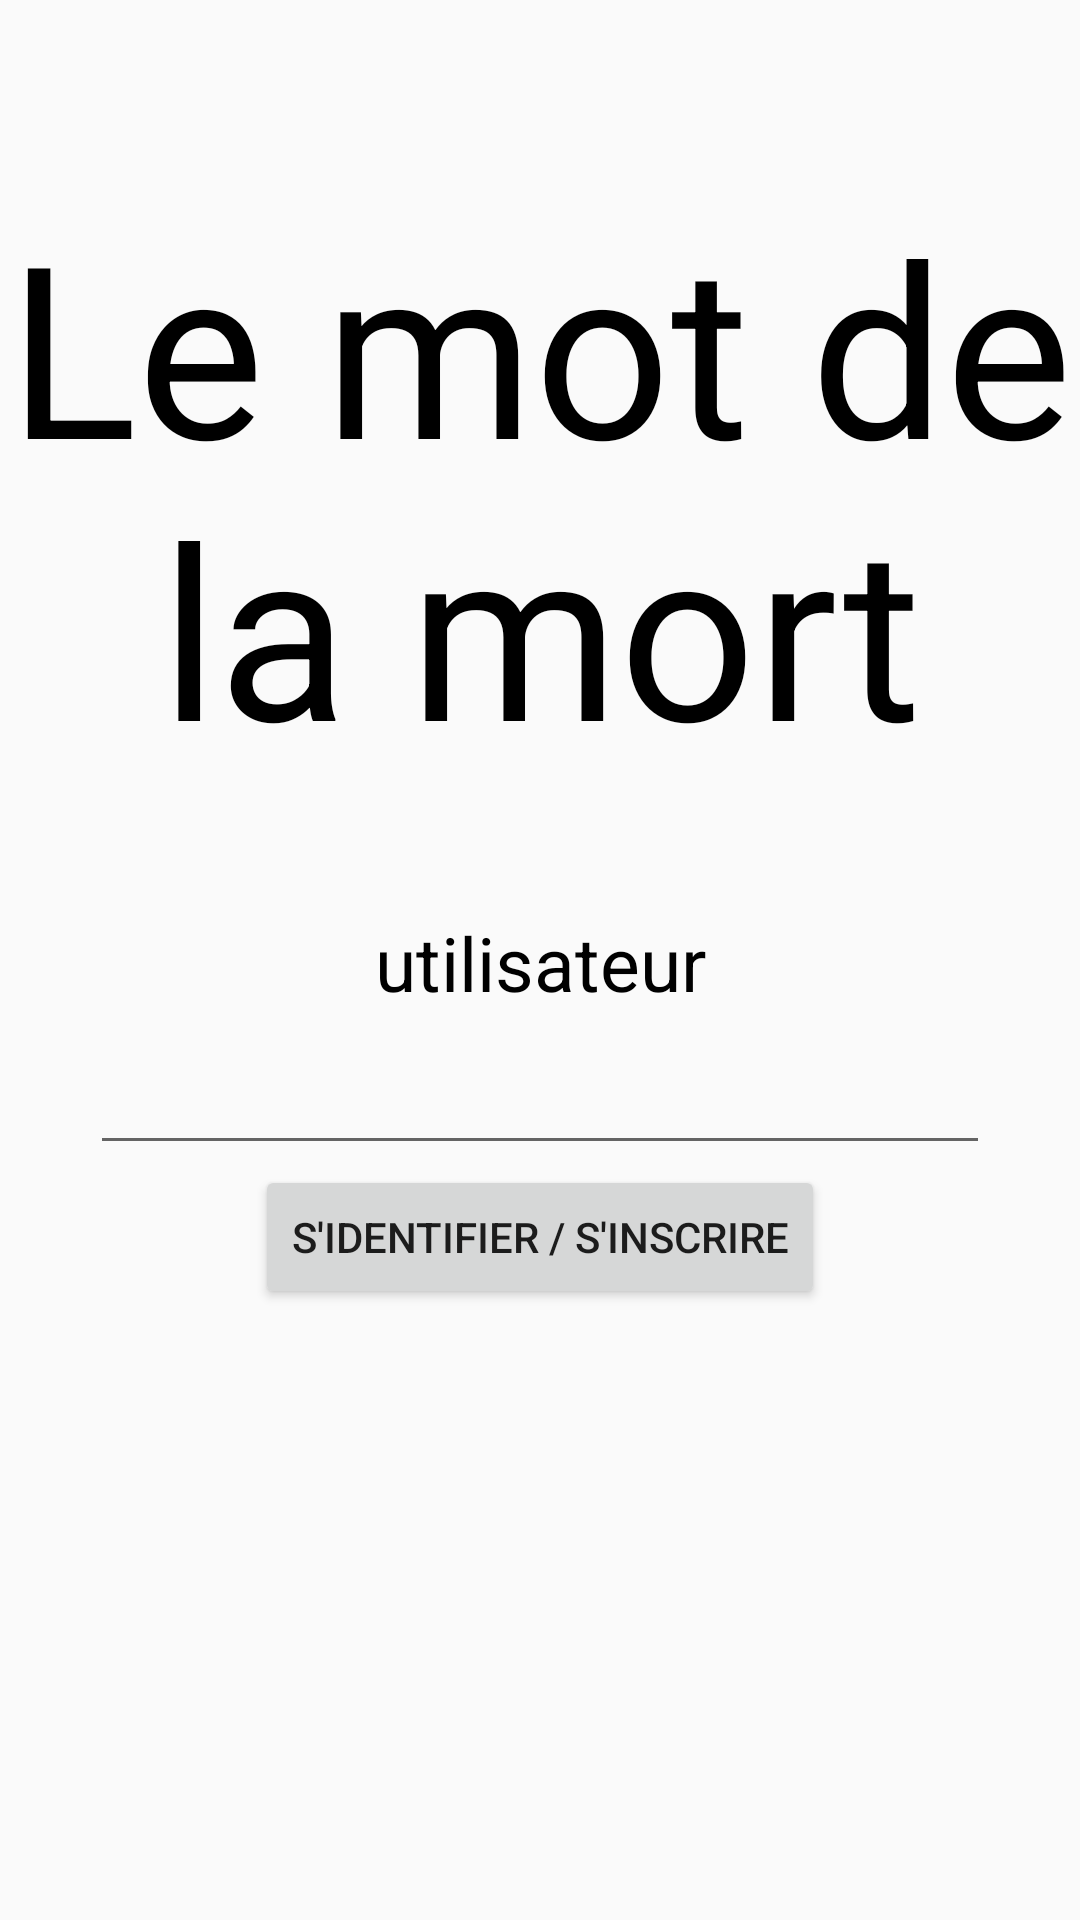

Layout XML and referenced resources for this Android screen:
<!-- AndroidManifest.xml: application theme AppTheme -->
<!-- res/layout/login_fragment.xml -->
<?xml version="1.0" encoding="utf-8"?>
<androidx.constraintlayout.widget.ConstraintLayout xmlns:android="http://schemas.android.com/apk/res/android"
    xmlns:app="http://schemas.android.com/apk/res-auto"
    xmlns:tools="http://schemas.android.com/tools"
    android:id="@+id/fragment_login"
    android:layout_width="match_parent"
    android:layout_height="match_parent"
    tools:context=".ui.LoginFragment">

    <TextView
        android:id="@+id/text_title"
        android:layout_width="wrap_content"
        android:layout_height="wrap_content"
        android:layout_marginTop="20dp"
        android:gravity="center"
        android:text="@string/le_mot_de_la_mort"
        android:textColor="@android:color/black"
        android:textSize="80sp"
        app:layout_constraintBottom_toTopOf="@+id/constraint_pseudo"
        app:layout_constraintEnd_toEndOf="parent"
        app:layout_constraintStart_toStartOf="parent"
        app:layout_constraintTop_toTopOf="parent" />

    <androidx.constraintlayout.widget.ConstraintLayout
        android:id="@+id/constraint_pseudo"
        android:layout_width="match_parent"
        android:layout_height="wrap_content"
        android:layout_marginTop="100dp"
        app:layout_constraintBottom_toBottomOf="parent"
        app:layout_constraintTop_toTopOf="parent">


        <TextView
            android:id="@+id/text_pseudo"
            android:layout_width="wrap_content"
            android:layout_height="wrap_content"
            android:gravity="center"
            android:text="@string/utilisateur"
            android:textColor="@android:color/black"
            android:textSize="25sp"
            app:layout_constraintBottom_toTopOf="@id/edit_pseudo"
            app:layout_constraintEnd_toEndOf="parent"
            app:layout_constraintStart_toStartOf="parent"
            app:layout_constraintTop_toTopOf="parent" />

        <EditText
            android:id="@+id/edit_pseudo"
            android:layout_width="300dp"
            android:layout_height="wrap_content"
            android:autofillHints=""
            android:gravity="center"
            android:inputType="textCapCharacters"
            android:labelFor="@+id/button_login"
            android:text=""
            android:textColor="@android:color/black"
            android:textSize="25sp"
            app:layout_constraintBottom_toTopOf="@id/button_login"
            app:layout_constraintEnd_toEndOf="parent"
            app:layout_constraintStart_toStartOf="parent"
            app:layout_constraintTop_toBottomOf="@+id/text_pseudo" />

        <Button
            android:id="@+id/button_login"
            android:layout_width="wrap_content"
            android:layout_height="wrap_content"
            android:text="@string/s_identifier_s_inscrire"
            app:layout_constraintBottom_toBottomOf="parent"
            app:layout_constraintEnd_toEndOf="parent"
            app:layout_constraintStart_toStartOf="parent"
            app:layout_constraintTop_toBottomOf="@+id/edit_pseudo" />

    </androidx.constraintlayout.widget.ConstraintLayout>

</androidx.constraintlayout.widget.ConstraintLayout>
<!-- resources referenced by this layout -->
<resources>
  <string name="le_mot_de_la_mort">Le mot de la mort</string>
  <string name="s_identifier_s_inscrire">S\'identifier / s\'inscrire</string>
  <string name="utilisateur">utilisateur</string>
  <style name="AppTheme" parent="Theme.AppCompat.Light.DarkActionBar">
          
          <item name="colorPrimary">@color/colorPrimary</item>
          <item name="colorPrimaryDark">@color/colorPrimaryDark</item>
          <item name="colorAccent">@color/colorAccent</item>
      </style>
  <!-- not gathered from this repository: default colours our renderer supplied (Android Studio template values) -->
  <color name="colorPrimary">#FF6200EE</color>
  <color name="colorPrimaryDark">#FF3700B3</color>
  <color name="colorAccent">#FF03DAC5</color>
</resources>
